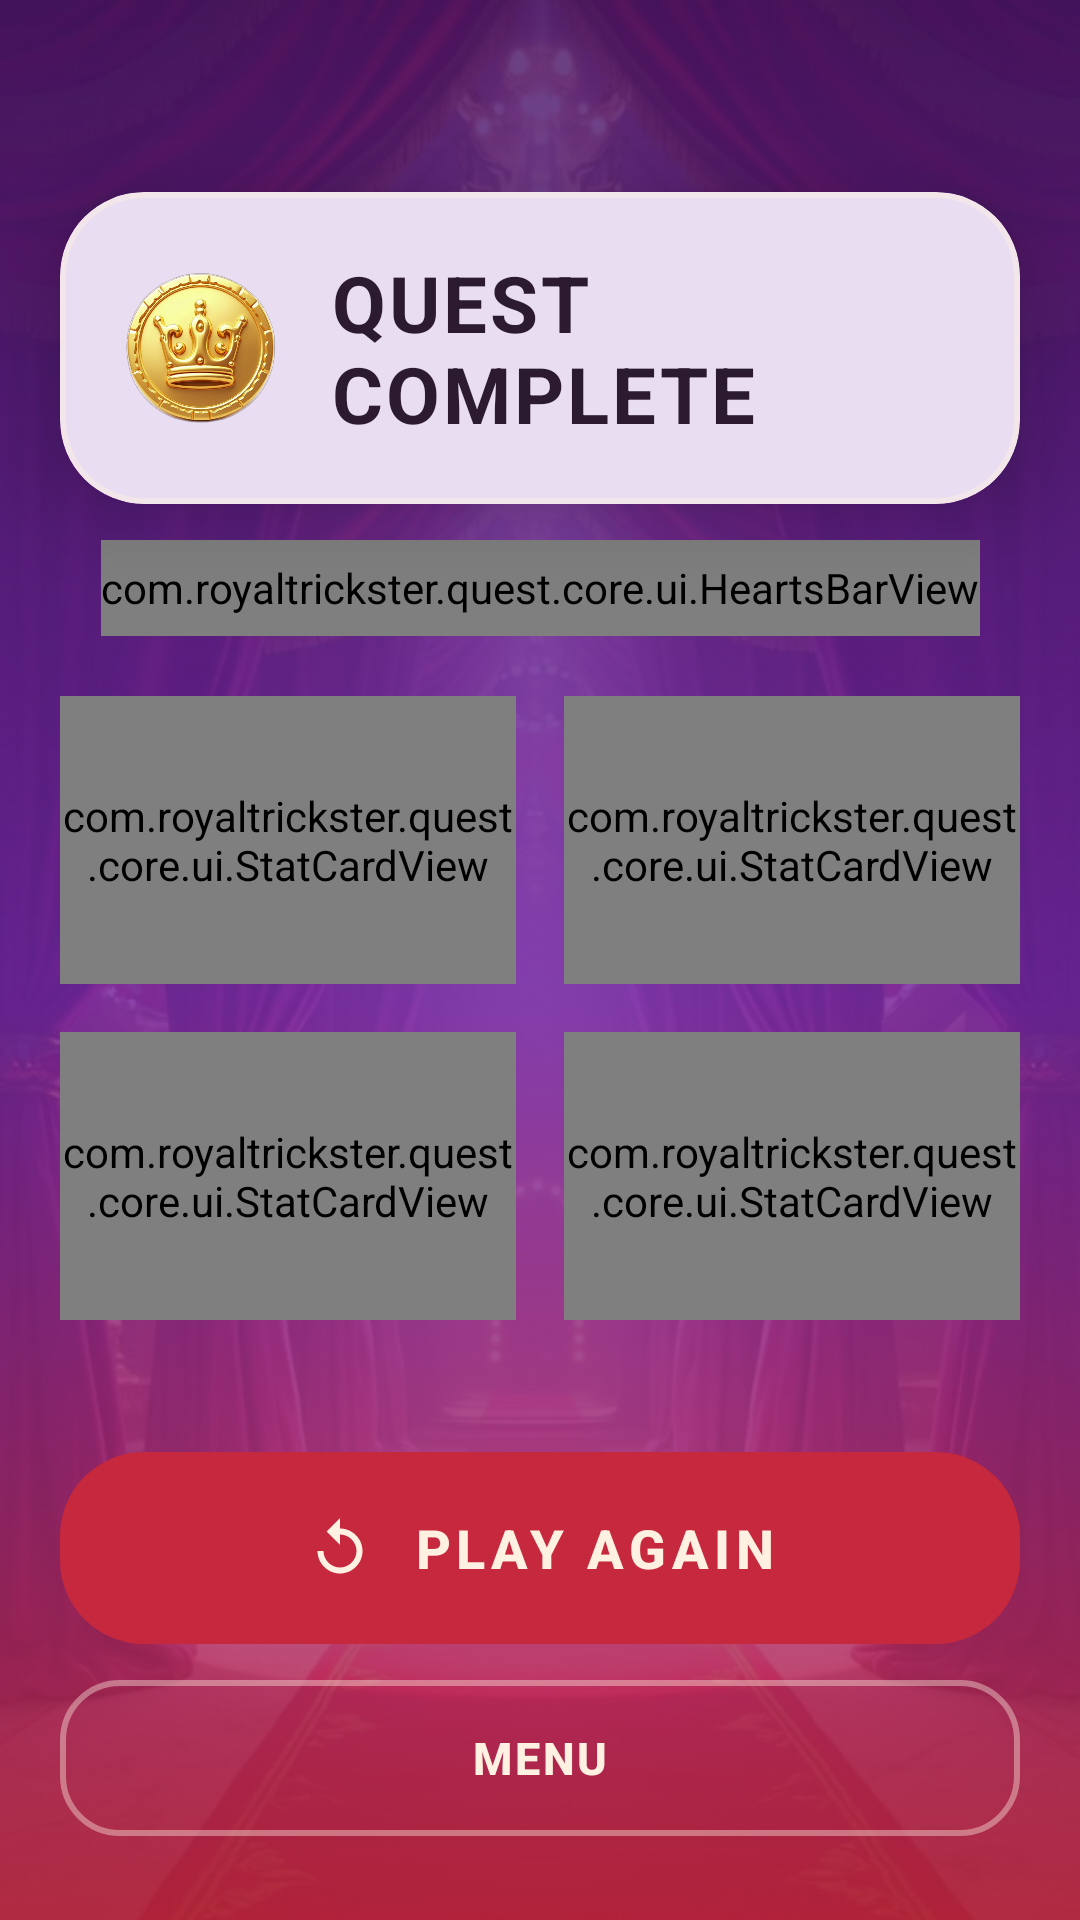

Reconstruct the res/layout file that produces this screen, plus the resources it refers to.
<!-- AndroidManifest.xml: application theme Theme.RoyalTricksterQuest -->
<!-- res/layout/fragment_game_over.xml -->
<?xml version="1.0" encoding="utf-8"?>
<androidx.constraintlayout.widget.ConstraintLayout xmlns:android="http://schemas.android.com/apk/res/android"
    xmlns:app="http://schemas.android.com/apk/res-auto"
    android:id="@+id/result_root"
    android:layout_width="match_parent"
    android:layout_height="match_parent"
    android:background="@drawable/bg_result_gradient">

    <ImageView
        android:id="@+id/result_texture"
        android:layout_width="0dp"
        android:layout_height="0dp"
        android:alpha="0.18"
        android:importantForAccessibility="no"
        android:scaleType="centerCrop"
        android:src="@drawable/bg_menu"
        app:layout_constraintBottom_toBottomOf="parent"
        app:layout_constraintEnd_toEndOf="parent"
        app:layout_constraintStart_toStartOf="parent"
        app:layout_constraintTop_toTopOf="parent" />

    <com.google.android.material.card.MaterialCardView
        android:id="@+id/result_banner"
        android:layout_width="0dp"
        android:layout_height="@dimen/result_banner_height"
        android:layout_marginStart="@dimen/space_lg"
        android:layout_marginTop="64dp"
        android:layout_marginEnd="@dimen/space_lg"
        app:cardBackgroundColor="@color/surface_white"
        app:cardCornerRadius="@dimen/radius_card"
        app:cardElevation="@dimen/elevation_sheet"
        app:layout_constraintEnd_toEndOf="parent"
        app:layout_constraintStart_toStartOf="parent"
        app:layout_constraintTop_toTopOf="parent"
        app:strokeColor="@color/stroke_cream_soft"
        app:strokeWidth="@dimen/stroke_clay">

        <LinearLayout
            android:layout_width="match_parent"
            android:layout_height="match_parent"
            android:baselineAligned="false"
            android:gravity="center_vertical"
            android:orientation="horizontal"
            android:paddingStart="@dimen/space_lg"
            android:paddingEnd="@dimen/space_lg">

            <ImageView
                android:id="@+id/result_banner_sprite"
                android:layout_width="@dimen/result_banner_sprite"
                android:layout_height="@dimen/result_banner_sprite"
                android:contentDescription="@string/cd_result_crown"
                android:scaleType="fitCenter"
                android:src="@drawable/sprite_crown_coin" />

            <TextView
                android:id="@+id/result_title"
                android:layout_width="0dp"
                android:layout_height="wrap_content"
                android:layout_marginStart="@dimen/space_md"
                android:layout_weight="1"
                android:accessibilityLiveRegion="polite"
                android:text="@string/result_title_win"
                android:textAppearance="@style/TextAppearance.App.Headline"
                android:textSize="26sp" />

        </LinearLayout>

    </com.google.android.material.card.MaterialCardView>

    <com.royaltrickster.quest.core.ui.HeartsBarView
        android:id="@+id/result_hearts"
        android:layout_width="wrap_content"
        android:layout_height="@dimen/space_xxl"
        android:layout_marginTop="@dimen/space_sm"
        app:layout_constraintEnd_toEndOf="@id/result_banner"
        app:layout_constraintStart_toStartOf="@id/result_banner"
        app:layout_constraintTop_toBottomOf="@id/result_banner" />

    <LinearLayout
        android:id="@+id/result_stat_row_one"
        android:layout_width="0dp"
        android:layout_height="wrap_content"
        android:layout_marginStart="@dimen/space_lg"
        android:layout_marginTop="@dimen/space_lg"
        android:layout_marginEnd="@dimen/space_lg"
        android:baselineAligned="false"
        android:orientation="horizontal"
        app:layout_constraintEnd_toEndOf="parent"
        app:layout_constraintStart_toStartOf="parent"
        app:layout_constraintTop_toBottomOf="@id/result_hearts">

        <com.royaltrickster.quest.core.ui.StatCardView
            android:id="@+id/result_stat_crowns"
            android:layout_width="0dp"
            android:layout_height="@dimen/stat_card_height_tall"
            android:layout_weight="1" />

        <com.royaltrickster.quest.core.ui.StatCardView
            android:id="@+id/result_stat_distance"
            android:layout_width="0dp"
            android:layout_height="@dimen/stat_card_height_tall"
            android:layout_marginStart="@dimen/space_md"
            android:layout_weight="1" />

    </LinearLayout>

    <LinearLayout
        android:id="@+id/result_stat_row_two"
        android:layout_width="0dp"
        android:layout_height="wrap_content"
        android:layout_marginStart="@dimen/space_lg"
        android:layout_marginTop="@dimen/space_md"
        android:layout_marginEnd="@dimen/space_lg"
        android:baselineAligned="false"
        android:orientation="horizontal"
        app:layout_constraintEnd_toEndOf="parent"
        app:layout_constraintStart_toStartOf="parent"
        app:layout_constraintTop_toBottomOf="@id/result_stat_row_one">

        <com.royaltrickster.quest.core.ui.StatCardView
            android:id="@+id/result_stat_combo"
            android:layout_width="0dp"
            android:layout_height="@dimen/stat_card_height_tall"
            android:layout_weight="1" />

        <com.royaltrickster.quest.core.ui.StatCardView
            android:id="@+id/result_stat_shards"
            android:layout_width="0dp"
            android:layout_height="@dimen/stat_card_height_tall"
            android:layout_marginStart="@dimen/space_md"
            android:layout_weight="1" />

    </LinearLayout>

    <TextView
        android:id="@+id/result_summary"
        android:layout_width="0dp"
        android:layout_height="wrap_content"
        android:layout_marginStart="@dimen/space_lg"
        android:layout_marginEnd="@dimen/space_lg"
        android:gravity="center"
        android:text="@string/menu_tagline"
        android:textColor="@color/text_on_dark"
        android:textSize="15sp"
        android:visibility="gone"
        app:layout_constraintBottom_toBottomOf="@id/result_stat_row_one"
        app:layout_constraintEnd_toEndOf="parent"
        app:layout_constraintStart_toStartOf="parent"
        app:layout_constraintTop_toTopOf="@id/result_stat_row_one" />

    <com.google.android.material.card.MaterialCardView
        android:id="@+id/result_unlock_card"
        android:layout_width="0dp"
        android:layout_height="@dimen/result_unlock_height"
        android:layout_marginStart="@dimen/space_lg"
        android:layout_marginEnd="@dimen/space_lg"
        android:layout_marginBottom="@dimen/space_lg"
        android:visibility="gone"
        app:cardBackgroundColor="@color/scrim_card"
        app:cardCornerRadius="@dimen/radius_card"
        app:cardElevation="@dimen/elevation_card"
        app:layout_constraintBottom_toTopOf="@id/result_cta_again"
        app:layout_constraintEnd_toEndOf="parent"
        app:layout_constraintStart_toStartOf="parent"
        app:strokeColor="@color/stroke_purple_soft"
        app:strokeWidth="@dimen/stroke_clay">

        <LinearLayout
            android:layout_width="match_parent"
            android:layout_height="match_parent"
            android:baselineAligned="false"
            android:gravity="center_vertical"
            android:orientation="horizontal"
            android:paddingStart="@dimen/space_md"
            android:paddingEnd="@dimen/space_md">

            <ImageView
                android:id="@+id/result_unlock_icon"
                android:layout_width="@dimen/icon_large"
                android:layout_height="@dimen/icon_large"
                android:contentDescription="@string/cd_mask_icon"
                android:scaleType="fitCenter"
                android:src="@drawable/sprite_mask_shard" />

            <TextView
                android:id="@+id/result_unlock_text"
                android:layout_width="0dp"
                android:layout_height="wrap_content"
                android:layout_marginStart="@dimen/space_sm"
                android:layout_weight="1"
                android:accessibilityLiveRegion="polite"
                android:text="@string/wardrobe_title"
                android:textAppearance="@style/TextAppearance.App.Title"
                android:textSize="15sp" />

        </LinearLayout>

    </com.google.android.material.card.MaterialCardView>

    <com.google.android.material.button.MaterialButton
        android:id="@+id/result_cta_again"
        style="@style/Widget.App.Button.Primary"
        android:layout_width="0dp"
        android:layout_height="@dimen/button_primary_height"
        android:layout_marginStart="@dimen/space_lg"
        android:layout_marginEnd="@dimen/space_lg"
        android:layout_marginBottom="@dimen/space_sm"
        android:text="@string/result_cta_again"
        app:icon="@drawable/ic_replay"
        app:layout_constraintBottom_toTopOf="@id/result_cta_menu"
        app:layout_constraintEnd_toEndOf="parent"
        app:layout_constraintStart_toStartOf="parent" />

    <com.google.android.material.button.MaterialButton
        android:id="@+id/result_cta_menu"
        style="@style/Widget.App.Button.SecondaryOnDark"
        android:layout_width="0dp"
        android:layout_height="@dimen/button_secondary_height"
        android:layout_marginStart="@dimen/space_lg"
        android:layout_marginEnd="@dimen/space_lg"
        android:layout_marginBottom="@dimen/nav_bar_inset"
        android:text="@string/result_cta_menu"
        app:layout_constraintBottom_toBottomOf="parent"
        app:layout_constraintEnd_toEndOf="parent"
        app:layout_constraintStart_toStartOf="parent" />

    <FrameLayout
        android:id="@+id/result_confetti_layer"
        android:layout_width="0dp"
        android:layout_height="0dp"
        android:importantForAccessibility="no"
        app:layout_constraintBottom_toBottomOf="parent"
        app:layout_constraintEnd_toEndOf="parent"
        app:layout_constraintStart_toStartOf="parent"
        app:layout_constraintTop_toTopOf="parent" />

</androidx.constraintlayout.widget.ConstraintLayout>
<!-- resources referenced by this layout -->
<resources>
  <color name="scrim_card">#F2FFFFFF</color>
  <color name="stroke_cream_soft">#66FFF1E1</color>
  <color name="stroke_purple_soft">#1A7428A4</color>
  <color name="surface_white">#FFFFFFFF</color>
  <color name="text_on_dark">#FFF1E1</color>
  <dimen name="button_primary_height">64dp</dimen>
  <dimen name="button_secondary_height">52dp</dimen>
  <dimen name="elevation_card">14dp</dimen>
  <dimen name="elevation_sheet">18dp</dimen>
  <dimen name="icon_large">32dp</dimen>
  <dimen name="nav_bar_inset">28dp</dimen>
  <dimen name="radius_card">28dp</dimen>
  <dimen name="result_banner_height">104dp</dimen>
  <dimen name="result_banner_sprite">54dp</dimen>
  <dimen name="result_unlock_height">72dp</dimen>
  <dimen name="space_lg">20dp</dimen>
  <dimen name="space_md">16dp</dimen>
  <dimen name="space_sm">12dp</dimen>
  <dimen name="space_xxl">32dp</dimen>
  <dimen name="stat_card_height_tall">96dp</dimen>
  <dimen name="stroke_clay">2dp</dimen>
  <!-- drawable bg_result_gradient (drawable) -->
  <?xml version="1.0" encoding="utf-8"?>
  <shape xmlns:android="http://schemas.android.com/apk/res/android"
      android:shape="rectangle">
      <gradient
          android:angle="270"
          android:startColor="#4A1668"
          android:centerColor="#7428A4"
          android:endColor="#C6283D"
          android:centerY="0.52"
          android:type="linear" />
  </shape>
  <string name="cd_mask_icon">Mask icon</string>
  <string name="cd_result_crown">Gold crown trophy</string>
  <string name="menu_tagline">Run the parade, dodge the props, collect every mask.</string>
  <string name="result_cta_again">PLAY AGAIN</string>
  <string name="result_cta_menu">MENU</string>
  <string name="result_title_win">QUEST COMPLETE</string>
  <string name="wardrobe_title">MASK WARDROBE</string>
  <style name="TextAppearance.App.Headline" parent="TextAppearance.Material3.HeadlineSmall">
          <item name="android:textSize">24sp</item>
          <item name="android:lineSpacingExtra">6sp</item>
          <item name="android:textStyle">bold</item>
          <item name="android:letterSpacing">0.04</item>
          <item name="android:textColor">@color/text_primary</item>
      </style>
  <style name="TextAppearance.App.Title" parent="TextAppearance.Material3.TitleMedium">
          <item name="android:textSize">18sp</item>
          <item name="android:lineSpacingExtra">6sp</item>
          <item name="android:textStyle">bold</item>
          <item name="android:letterSpacing">0.06</item>
          <item name="android:textColor">@color/text_primary</item>
      </style>
  <color name="text_primary">#2C1A31</color>
  <color name="accent_red">#C6283D</color>
  <dimen name="radius_button">28dp</dimen>
  <dimen name="elevation_button">12dp</dimen>
  <color name="ripple_light">#33FFF1E1</color>
  <dimen name="icon_medium">24dp</dimen>
  <color name="transparent">#00000000</color>
  <color name="primary_purple">#7428A4</color>
  <color name="primary_velvet">#4A1668</color>
  <color name="secondary_gold">#F5C84C</color>
  <color name="surface_sand">#F8E6CE</color>
  <color name="bg_cream">#FFF1E1</color>
  <color name="surface_lilac">#F3EAF6</color>
  <color name="text_secondary">#6B4E78</color>
  <color name="text_muted">#9A86A4</color>
  <dimen name="touch_target">48dp</dimen>
  <dimen name="radius_chip">20dp</dimen>
  <color name="ripple_purple">#1F7428A4</color>
  <dimen name="space_xs">8dp</dimen>
  <!-- drawable bg_splash_gradient (drawable) -->
  <?xml version="1.0" encoding="utf-8"?>
  <shape xmlns:android="http://schemas.android.com/apk/res/android"
      android:shape="rectangle">
      <gradient
          android:angle="270"
          android:startColor="#2A0B44"
          android:centerColor="#4A1668"
          android:endColor="#7428A4"
          android:centerY="0.45"
          android:type="linear" />
  </shape>
</resources>
